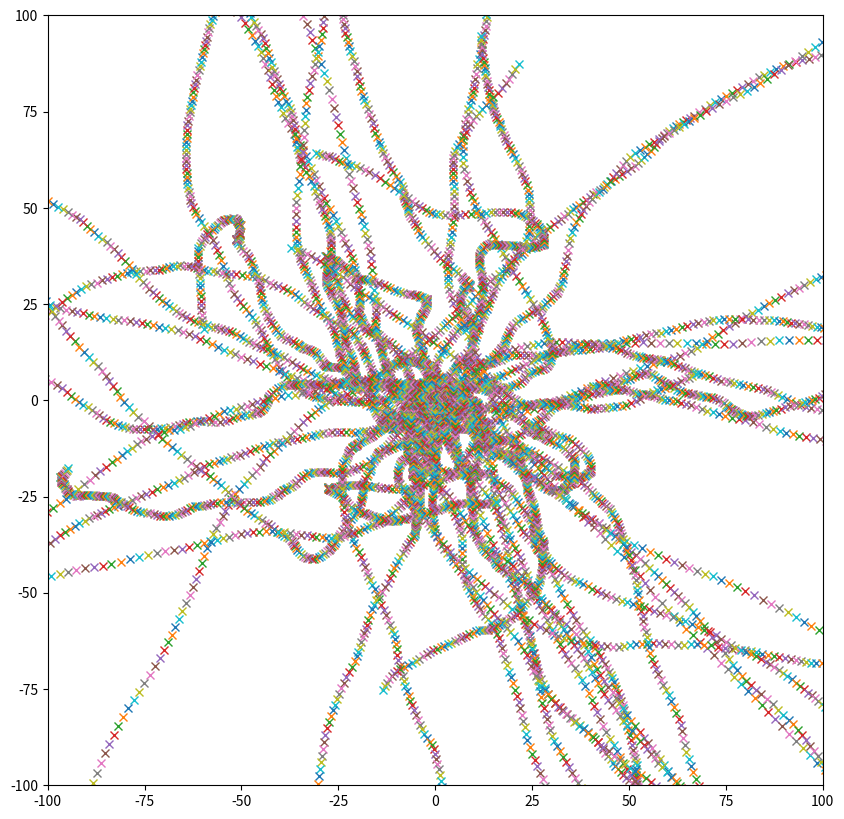

The matplotlib source for this figure:
#Fresh start
#Reference: Hockney
#Notes:
#The onus is always on the numerical experimenter to demonstrate that the results
#from the simulation model are physically meaningful - we shall see in later chapters
#that numerical errors can have disastrous effects!
#
#A well engineered program should be easy to read, easy to use and easy to modify.
#
#length and timescales of phenomenon in question determine the model, be wise.
#
#We first attempt the PP time step
#
# FIRST SUCCESS!
# tests4 => 2D
#
# Very successful, next step is to apply BC and make box, then fire a laser

#------------------------------------------------------------------------------
import numpy as np
import matplotlib.pyplot as plt
from pylab import rcParams
from numpy import random
rcParams['figure.figsize'] = 10,10

#Parameters:
t = 0
dt = 0.05
tmax = 200
Np = 50
box = 100
X = random.rand(Np)*10 - 5 #Assigns random position between -5 and 5
Y = random.rand(Np)*10 - 5# // 
Q = random.rand(Np)*2 - 1
Vx = np.zeros(Np)
Vy = np.zeros(Np)

M = np.ones(Np)*2
Fx = np.zeros(Np)
Fy = np.zeros(Np)

#Outliers for fun:
#M[5] = 100000
#Q[5] = 200
#X[5] = -20
#Y[5] = -20
#
#M[6] = 100000
#Q[6] = 200
#X[6] = 20
#Y[6] = -20
#
#M[7] = 100000
#Q[7] = 200
#X[7] = 0
#Y[7] = 25

#flog = np.array([])
#tlog = np.array([])

#Force Law:
def Force(i,j,dim):
#    global tlog    
    k = 2
    dx = X[i]-X[j]
    dy = Y[i]-Y[j]
    theta = np.arctan(dy/dx)
    if(dim=='x'):
        f = np.cos(theta)
        r = X[i]-X[j]
    else:
        f = np.sin(theta)
        r = Y[i]-Y[j]
        
    a = 1.2
    #force = -1*(r)*k #linear force law, springlike
    k = Q[i]*Q[j]
    if(np.abs(r)>=a):# coulomb force with finite size particles radius a
        force = -1*k*f/r*r
    else:
        force = -1*f*(1/a**2)*(8*r*(1/a) - 9*(r**2)*(1/a**2) + 2*(r**4)*(1/a**4))
    #flog = np.append(force,flog)
    #tlog = np.append(theta,tlog)
    return force
    
#1.Compute forces
def ComputeForces():
    for i in np.arange(Np-1): #Find force Fij of particle j on particle i
        for j in np.arange(i+1,Np):
            Fx[i] = Fx[i] + Force(i,j,'x')+10*random.normal() #+ Force(Y[i],Y[j])
            Fx[j] = Fx[j] - Force(i,j,'x')+10*random.normal() #- Force(Y[i],Y[j])
            Fy[i] = Fy[i] + Force(i,j,'y')+10*random.normal() #+ Force(X[i],X[j])
            Fy[j] = Fy[j] - Force(i,j,'y')+10*random.normal() #- Force(Y[i],Y[j])
            
#2. Integrate EOM
def EOMintegrate():
    for i in np.arange(Np):
        Vx[i] = Vx[i] + (Fx[i]/M[i])*dt
        X[i] = X[i] + Vx[i]*dt
        Vy[i] = Vy[i] + (Fy[i]/M[i])*dt
        Y[i] = Y[i] + Vy[i]*dt
        
#3. Update Time counter
for i in np.arange(tmax):
    Fx = np.zeros(Np) #Clear force accumulators
    Fy = np.zeros(Np)
    ComputeForces()
    EOMintegrate()
    t = t + dt
    print(t)
    plt.plot(X,Y,marker = 'x',linewidth = 0,ms=6)
    plt.xlim(-box,box)
    plt.ylim(-box,box)
    plt.show()
#    plt.hist(Vx)
#    plt.show()
#    plt.hist(Vy)
#    plt.show()

    
        
        

